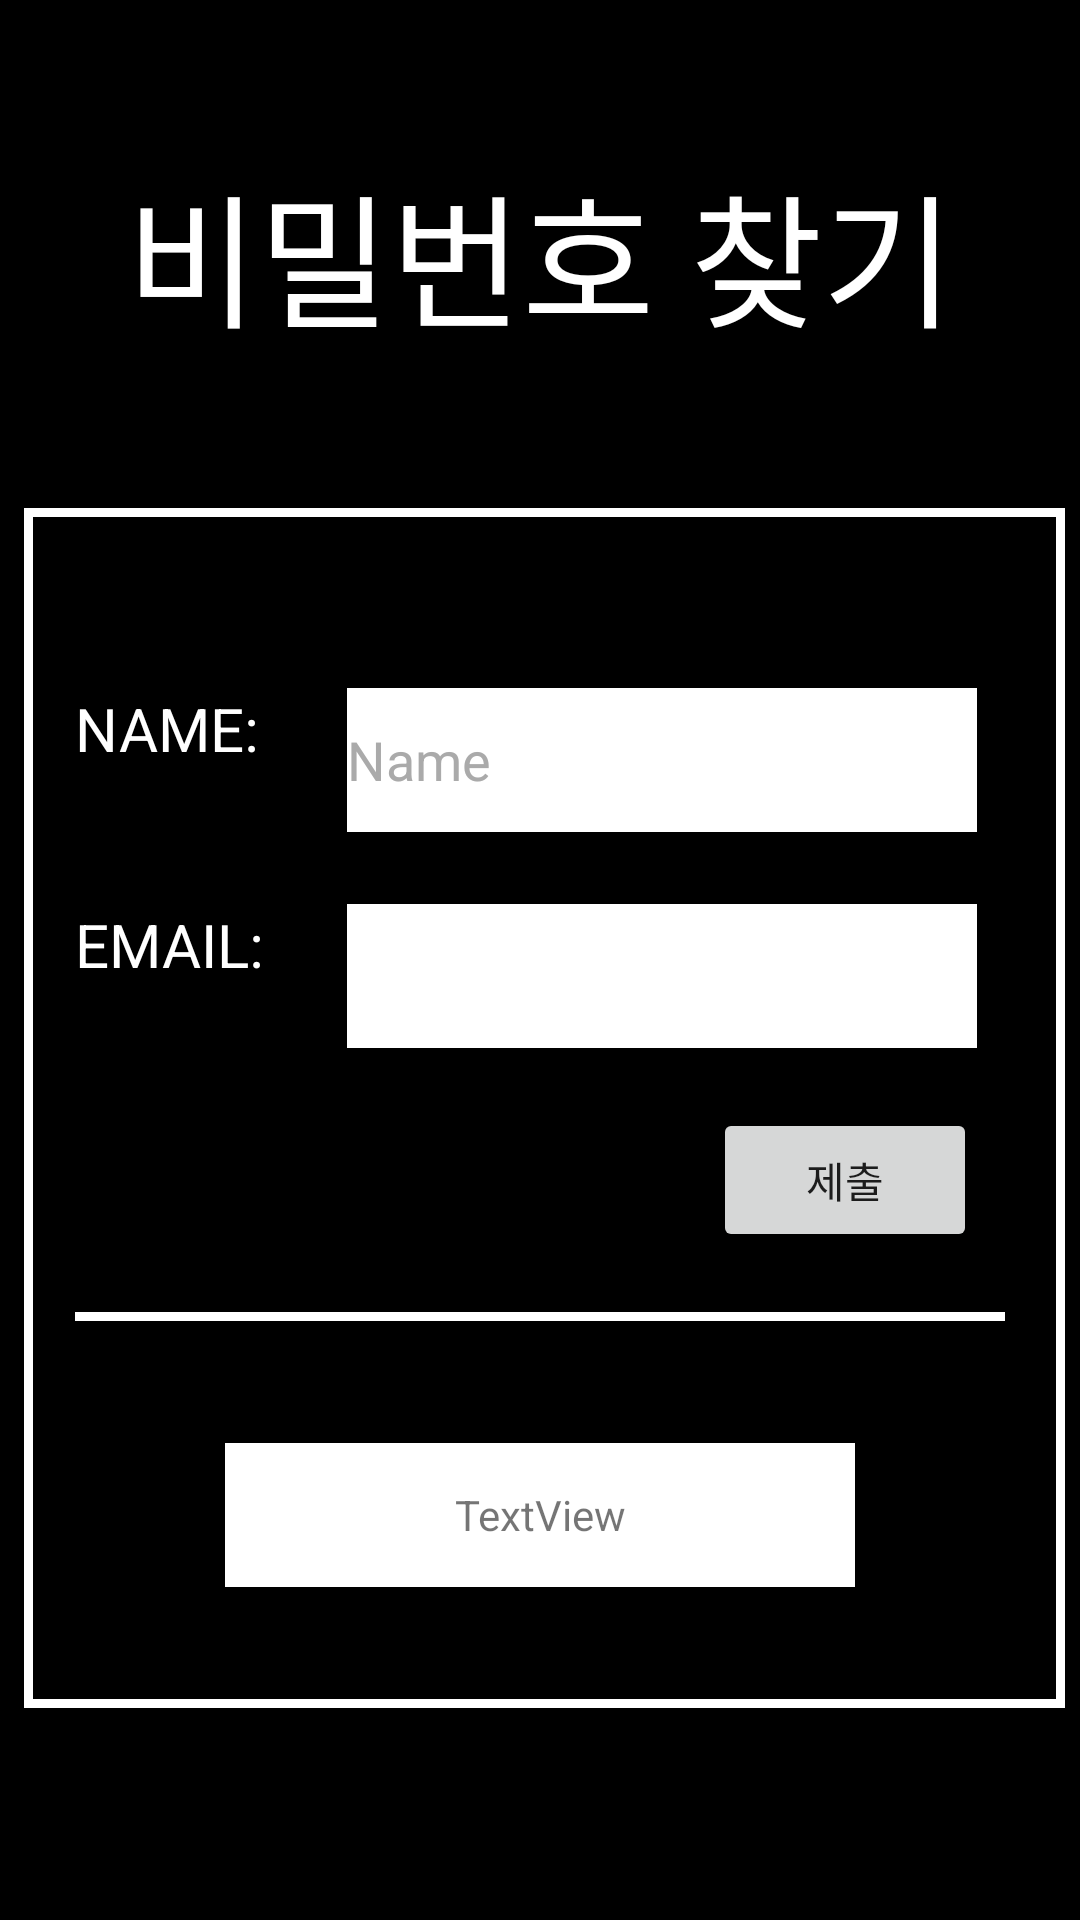

This screen was rendered from an Android layout file. Write that file and the resources it references.
<!-- AndroidManifest.xml: application theme Theme.PBLProject -->
<!-- res/layout/activity_findpw.xml -->
<?xml version="1.0" encoding="utf-8"?>
<androidx.constraintlayout.widget.ConstraintLayout xmlns:android="http://schemas.android.com/apk/res/android"
    xmlns:app="http://schemas.android.com/apk/res-auto"
    xmlns:tools="http://schemas.android.com/tools"
    android:layout_width="match_parent"
    android:layout_height="match_parent"
    android:background="@color/black"
    tools:context=".FindPwActivity">

    <TextView
        android:id="@+id/textView5"
        android:layout_width="wrap_content"
        android:layout_height="wrap_content"
        android:text="비밀번호 찾기"
        android:textColor="@color/white"
        android:textSize="48sp"
        app:layout_constraintBottom_toTopOf="@+id/view2"
        app:layout_constraintEnd_toEndOf="parent"
        app:layout_constraintStart_toStartOf="parent"
        app:layout_constraintTop_toTopOf="parent" />

    <View
        android:id="@+id/view2"
        android:layout_width="350dp"
        android:layout_height="400dp"
        android:background="@drawable/view_border"
        app:layout_constraintBottom_toBottomOf="parent"
        app:layout_constraintEnd_toEndOf="parent"
        app:layout_constraintHorizontal_bias="0.491"
        app:layout_constraintStart_toStartOf="parent"
        app:layout_constraintTop_toTopOf="parent"
        app:layout_constraintVertical_bias="0.706" />

    <TextView
        android:id="@+id/textView6"
        android:layout_width="wrap_content"
        android:layout_height="wrap_content"
        android:layout_marginStart="20dp"
        android:text="NAME:"
        android:textColor="@color/white"
        android:textSize="20sp"
        app:layout_constraintStart_toStartOf="@+id/view2"
        app:layout_constraintTop_toTopOf="@+id/findIdName" />

    <TextView
        android:id="@+id/textView7"
        android:layout_width="wrap_content"
        android:layout_height="wrap_content"
        android:text="EMAIL:"
        android:textColor="@color/white"
        android:textSize="20sp"
        app:layout_constraintEnd_toEndOf="@+id/textView6"
        app:layout_constraintHorizontal_bias="0.0"
        app:layout_constraintStart_toStartOf="@+id/textView6"
        app:layout_constraintTop_toTopOf="@+id/findIdEmail" />

    <EditText
        android:id="@+id/findIdEmail"
        android:layout_width="wrap_content"
        android:layout_height="48dp"
        android:layout_marginTop="24dp"
        android:background="@color/white"
        android:ems="10"
        android:inputType="textEmailAddress"
        android:textColor="@android:color/darker_gray"
        app:layout_constraintStart_toStartOf="@+id/findIdName"
        app:layout_constraintTop_toBottomOf="@+id/findIdName"
        tools:ignore="SpeakableTextPresentCheck" />

    <EditText
        android:id="@+id/findIdName"
        android:layout_width="wrap_content"
        android:layout_height="48dp"
        android:layout_marginTop="60dp"
        android:background="@color/white"
        android:ems="10"
        android:inputType="textPersonName"
        android:text="Name"
        android:textColor="@android:color/darker_gray"
        app:layout_constraintEnd_toEndOf="@+id/view2"
        app:layout_constraintStart_toEndOf="@+id/textView6"
        app:layout_constraintTop_toTopOf="@+id/view2"
        tools:ignore="TextContrastCheck" />

    <Button
        android:id="@+id/findIdSubmit"
        android:layout_width="wrap_content"
        android:layout_height="wrap_content"
        android:layout_marginTop="20dp"
        android:text="제출"
        app:layout_constraintBottom_toBottomOf="@+id/view2"
        app:layout_constraintEnd_toEndOf="@+id/findIdEmail"
        app:layout_constraintTop_toBottomOf="@+id/findIdEmail"
        app:layout_constraintVertical_bias="0.0" />

    <View
        android:id="@+id/view3"
        android:layout_width="310dp"
        android:layout_height="3dp"
        android:layout_marginTop="20dp"
        android:background="@color/white"
        app:layout_constraintEnd_toEndOf="@+id/view2"
        app:layout_constraintStart_toStartOf="@+id/view2"
        app:layout_constraintTop_toBottomOf="@+id/findIdSubmit" />

    <TextView
        android:id="@+id/textView8"
        android:layout_width="210dp"
        android:layout_height="48dp"
        android:background="@color/white"
        android:gravity="center"
        android:text="TextView"
        app:layout_constraintBottom_toBottomOf="@+id/view2"
        app:layout_constraintEnd_toEndOf="@+id/view2"
        app:layout_constraintStart_toStartOf="@+id/view2"
        app:layout_constraintTop_toBottomOf="@+id/view3" />

</androidx.constraintlayout.widget.ConstraintLayout>
<!-- resources referenced by this layout -->
<resources>
  <!-- drawable view_border (drawable) -->
  <?xml version="1.0" encoding="utf-8"?>
  <layer-list xmlns:android="http://schemas.android.com/apk/res/android">
      <item
          android:left="3dp">
          <shape android:shape="rectangle">
              <stroke
                  android:width="3dp"
                  android:color="@color/white"/>
              <solid android:color="@color/black"/>
          </shape>
      </item>
  
  </layer-list>
  <style name="Theme.PBLProject" parent="Theme.AppCompat.DayNight.NoActionBar">
          
          <item name="colorPrimary">@color/purple_500</item>
          <item name="colorPrimaryVariant">@color/purple_700</item>
          <item name="colorOnPrimary">@color/white</item>
          
          <item name="colorSecondary">@color/teal_200</item>
          <item name="colorSecondaryVariant">@color/teal_700</item>
          <item name="colorOnSecondary">@color/black</item>
          
          <item name="android:statusBarColor" tools:targetApi="l">?attr/colorPrimaryVariant</item>
          
      </style>
  <!-- not gathered from this repository: default colours our renderer supplied (Android Studio template values) -->
  <color name="purple_500">#FF6200EE</color>
  <color name="purple_700">#FF3700B3</color>
  <color name="teal_200">#FF03DAC5</color>
  <color name="teal_700">#FF018786</color>
  <color name="black">#FF000000</color>
  <color name="white">#FFFFFFFF</color>
</resources>
